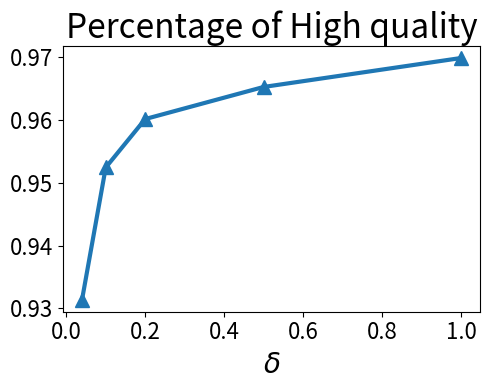
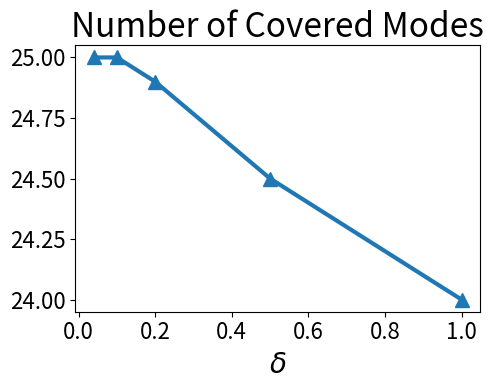

These charts were generated, in order, by the following Python code:
import matplotlib.pyplot as plt

deltas = [0.04, 0.1, 0.2, 0.5, 1.0]
highs = [0.9314, 0.9524, 0.9601, 0.9652, 0.9698]
modes = [25.0, 25.0, 24.9, 24.5, 24.0]

fig, ax = plt.subplots(figsize=(5, 4))
ax.plot(deltas, highs, '-^', lw=3, markersize=10)
ax.set_title("Percentage of High quality", fontsize=24)
ax.set_xlabel(r"$\delta$", fontsize=20)
ax.tick_params(labelsize=16)
fig.set_tight_layout(True)
fig.savefig("grid-high-quality.png", dpi=100)

fig, ax = plt.subplots(figsize=(5, 4))
ax.plot(deltas, modes, '-^', lw=3, markersize=10)
ax.set_title("Number of Covered Modes", fontsize=24)
ax.set_xlabel(r"$\delta$", fontsize=20)
ax.tick_params(labelsize=16)
fig.set_tight_layout(True)
fig.savefig("grid-mode.png", dpi=100)